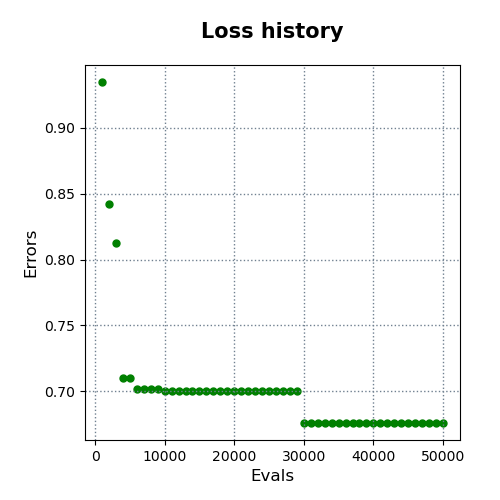

The data file committed next to this chart (first rows):
evals, errors
1000, 0.9347
2000, 0.8425
3000, 0.8124
4000, 0.7103
5000, 0.7103
6000, 0.7017
7000, 0.7017
8000, 0.7017
9000, 0.7017
10000, 0.7002
11000, 0.7002
12000, 0.7002
13000, 0.7002
14000, 0.7002
15000, 0.7002
16000, 0.7002
17000, 0.7002
18000, 0.7002
19000, 0.7002
20000, 0.7002
21000, 0.7002
22000, 0.7002
23000, 0.7002
24000, 0.7002
25000, 0.7002
26000, 0.7002
27000, 0.7002
28000, 0.7002
29000, 0.7002
30000, 0.676
31000, 0.676
32000, 0.676
33000, 0.676
34000, 0.676
35000, 0.676
36000, 0.676
37000, 0.676
38000, 0.676
39000, 0.676
40000, 0.676
41000, 0.676
42000, 0.676
43000, 0.676
44000, 0.676
45000, 0.676
46000, 0.676
47000, 0.676
48000, 0.676
49000, 0.676
50000, 0.676
